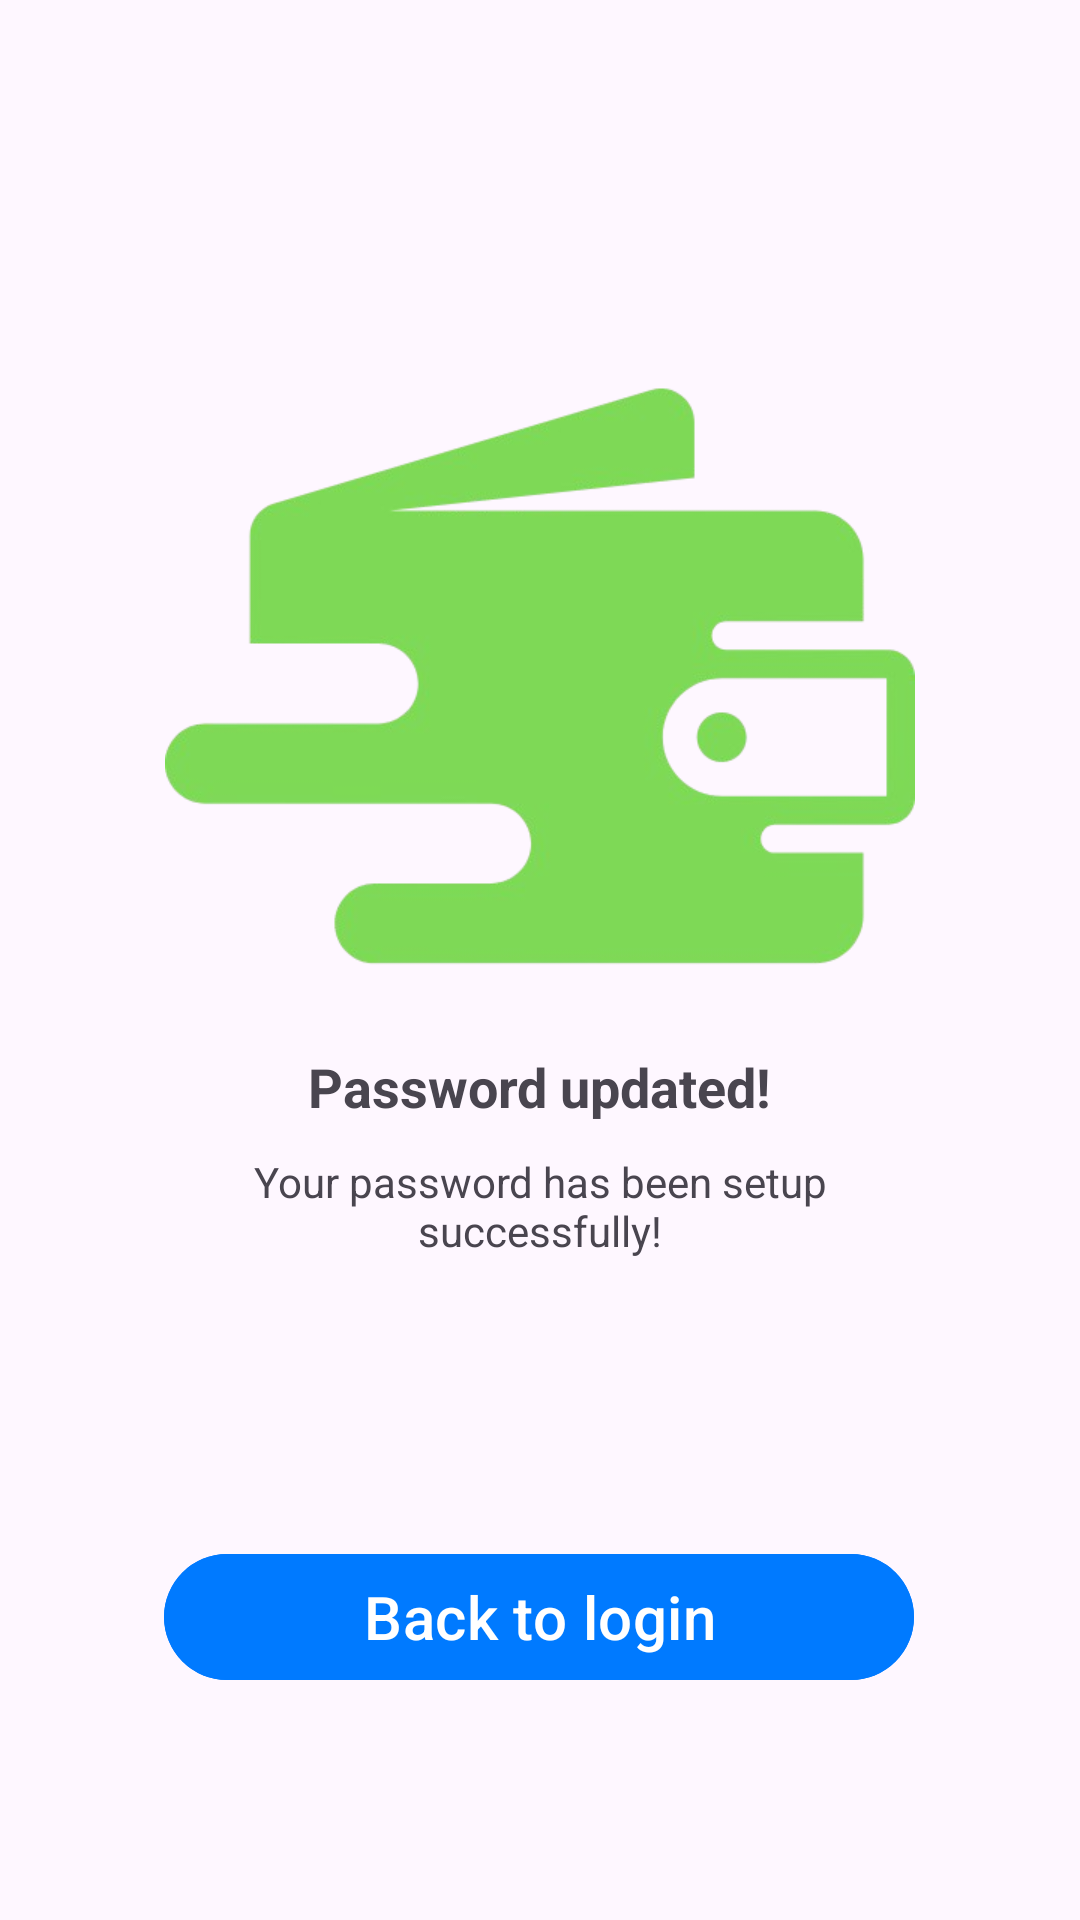

Layout XML and referenced resources for this Android screen:
<!-- AndroidManifest.xml: application theme Theme.ExpenseManager -->
<!-- res/layout/activity_authen_change_password_success.xml -->
<?xml version="1.0" encoding="utf-8"?>
<androidx.constraintlayout.widget.ConstraintLayout xmlns:android="http://schemas.android.com/apk/res/android"
    xmlns:app="http://schemas.android.com/apk/res-auto"
    xmlns:tools="http://schemas.android.com/tools"
    android:id="@+id/main"
    android:layout_width="match_parent"
    android:layout_height="match_parent"
    tools:context=".AuthenChangePasswordSuccess">

    
    <ImageView
        android:id="@+id/back_arrow"
        android:layout_width="wrap_content"
        android:layout_height="wrap_content"
        android:src="@drawable/ic_back_arrow"
        android:contentDescription="Back"
        android:layout_marginTop="20dp"
        android:layout_marginLeft="20dp"
        app:layout_constraintTop_toTopOf="parent"
        app:layout_constraintStart_toStartOf="parent" />

    
    <ImageView
        android:id="@+id/illustration"
        android:layout_width="250dp"
        android:layout_height="250dp"
        android:src="@drawable/logo"
        android:contentDescription="Illustration"
        android:scaleType="fitCenter"
        app:layout_constraintTop_toTopOf="parent"
        app:layout_constraintStart_toStartOf="parent"
        app:layout_constraintEnd_toEndOf="parent"
        android:layout_marginTop="100dp"/>

    
    <TextView
        android:id="@+id/title"
        android:layout_width="wrap_content"
        android:layout_height="wrap_content"
        android:text="Password updated!"
        android:textSize="18sp"
        android:textStyle="bold"
        android:textColor="@color/Black"
        app:layout_constraintTop_toBottomOf="@id/illustration"
        app:layout_constraintStart_toStartOf="parent"
        app:layout_constraintEnd_toEndOf="parent" />

    
    <TextView
        android:id="@+id/subtitle"
        android:layout_width="250dp"
        android:layout_height="wrap_content"
        android:text="Your password has been setup successfully!"
        android:textSize="14sp"
        android:textColor="@color/DimGray"
        android:textAlignment="center"
        app:layout_constraintTop_toBottomOf="@id/title"
        app:layout_constraintStart_toStartOf="parent"
        app:layout_constraintEnd_toEndOf="parent"
        android:layout_marginTop="10dp"
        />


    
    <com.google.android.material.button.MaterialButton
        android:id="@+id/btn_lets_go"
        android:layout_width="250dp"
        android:layout_height="50dp"
        android:layout_marginBottom="76dp"
        android:backgroundTint="#007AFF"
        android:text="Back to login"
        android:textSize="20dp"
        android:textColor="@color/White"
        app:cornerRadius="25dp"
        app:layout_constraintBottom_toBottomOf="parent"
        app:layout_constraintEnd_toEndOf="parent"
        app:layout_constraintHorizontal_bias="0.496"
        app:layout_constraintStart_toStartOf="parent"
        />

</androidx.constraintlayout.widget.ConstraintLayout>
<!-- resources referenced by this layout -->
<resources>
  <!-- drawable logo: png bitmap (drawable, 47290 bytes) -->
  <style name="Theme.ExpenseManager" parent="Base.Theme.ExpenseManager" />
  <style name="Base.Theme.ExpenseManager" parent="Theme.Material3.DayNight.NoActionBar">
          
          
      </style>
</resources>
